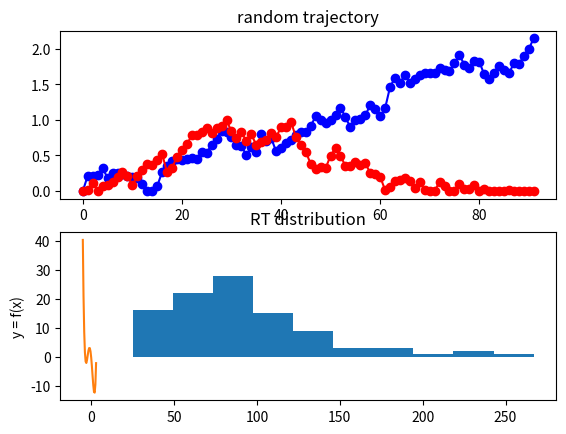

Source code (Python):
#!/usr/bin/env python3
# -*- coding: utf-8 -*-
"""
Created on Thu Dec 28 12:15:46 2017

[redacted]
plots figures 2.1b and 2.1c
simple energy minimization model
with RT simulation

plots fig 2.5
"""

# import
import numpy as np
from numpy import maximum
from numpy import random
import matplotlib.pyplot as plt

# initialize
n_trials = 100
b = [3, 0.2]
w_p = 0.01
w_m = 1
theta = 0.995 # 1-decay parameter
alpha = 0.01 # change rate
max_n_step = 300
std_noise = 0.1
threshold=2
rt = []
accuracy = 0
too_late = 0

for loop in range(n_trials):
    # start
    x=[0]
    y=[0]
    threshold_reached = False
    counter = 0
    while not threshold_reached and counter<max_n_step:
        d_x = alpha*(b[0] + 2*w_p*x[-1] - w_m*y[-1]) + std_noise*random.randn()
        d_y = alpha*(b[1] + 2*w_p*y[-1] - w_m*x[-1]) + std_noise*random.randn()
        x.append(theta*x[-1] + d_x)
        y.append(theta*y[-1] + d_y)
        x[-1] = maximum(0,x[-1]) # threshold at zero
        y[-1] = maximum(0,y[-1]) # threshold at zero
        if maximum(x[-1],y[-1])>=threshold:
            threshold_reached = True
        counter += 1    
    rt.append(counter)
    accuracy += (x[-1]>y[-1])    
    too_late += (counter>=max_n_step)

# plot final trajectory
f, axarr = plt.subplots(nrows = 2, ncols = 1)
axarr[0].plot(range(len(x)),x,"bo-", range(len(y)),y,"ro-")
axarr[0].set_title("random trajectory")
# plot histogram
axarr[1].hist(rt)
axarr[1].set_title("RT distribution")
print("accuracy: {:2.0%}".format(accuracy/n_trials))
print("too late: {:2.0%}".format(too_late/n_trials))

##
x = np.linspace(start = -5, stop = 3, num = 20)
y = (x**4)/4 +(2/3)*(x**3)-(5/2)*(x**2)-6*x
plt.plot(x,y)
plt.ylabel("y = f(x)")
